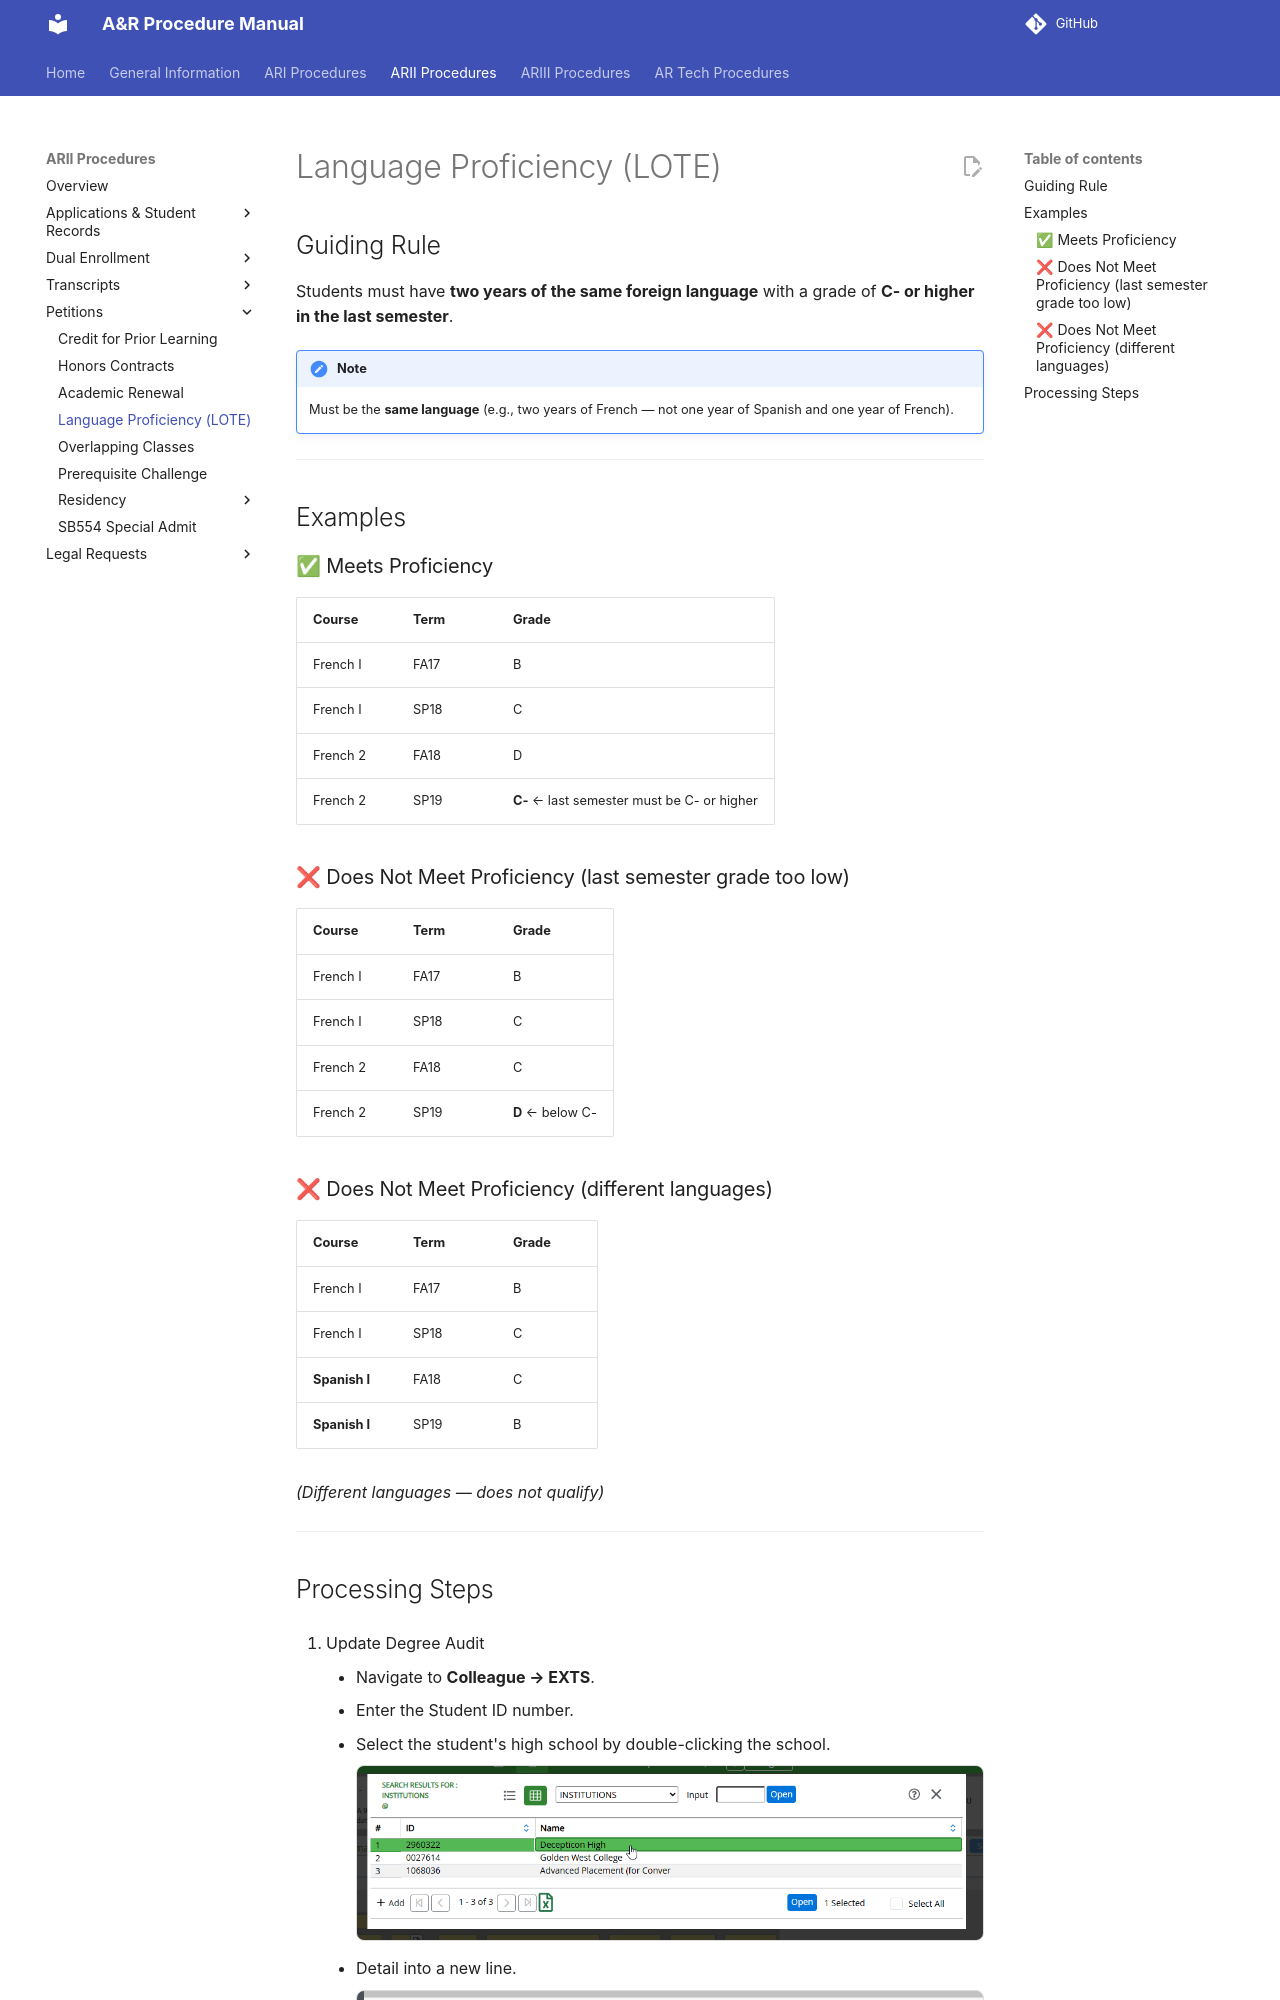

repository: tpham112/admissions-records-manual · page: arii/petitions/lote/index.html · generator: mkdocs

# Language Proficiency (LOTE)

## Guiding Rule

Students must have **two years of the same foreign language** with a grade of **C- or higher in the last semester**.

!!! note "Note"
    Must be the **same language** (e.g., two years of French — not one year of Spanish and one year of French).

---

## Examples

### ✅ Meets Proficiency

| Course | Term | Grade |
|--------|------|-------|
| French I | FA17 | B |
| French I | SP18 | C |
| French 2 | FA18 | D |
| French 2 | SP19 | **C-** ← last semester must be C- or higher |

### ❌ Does Not Meet Proficiency (last semester grade too low)

| Course | Term | Grade |
|--------|------|-------|
| French I | FA17 | B |
| French I | SP18 | C |
| French 2 | FA18 | C |
| French 2 | SP19 | **D** ← below C- |
